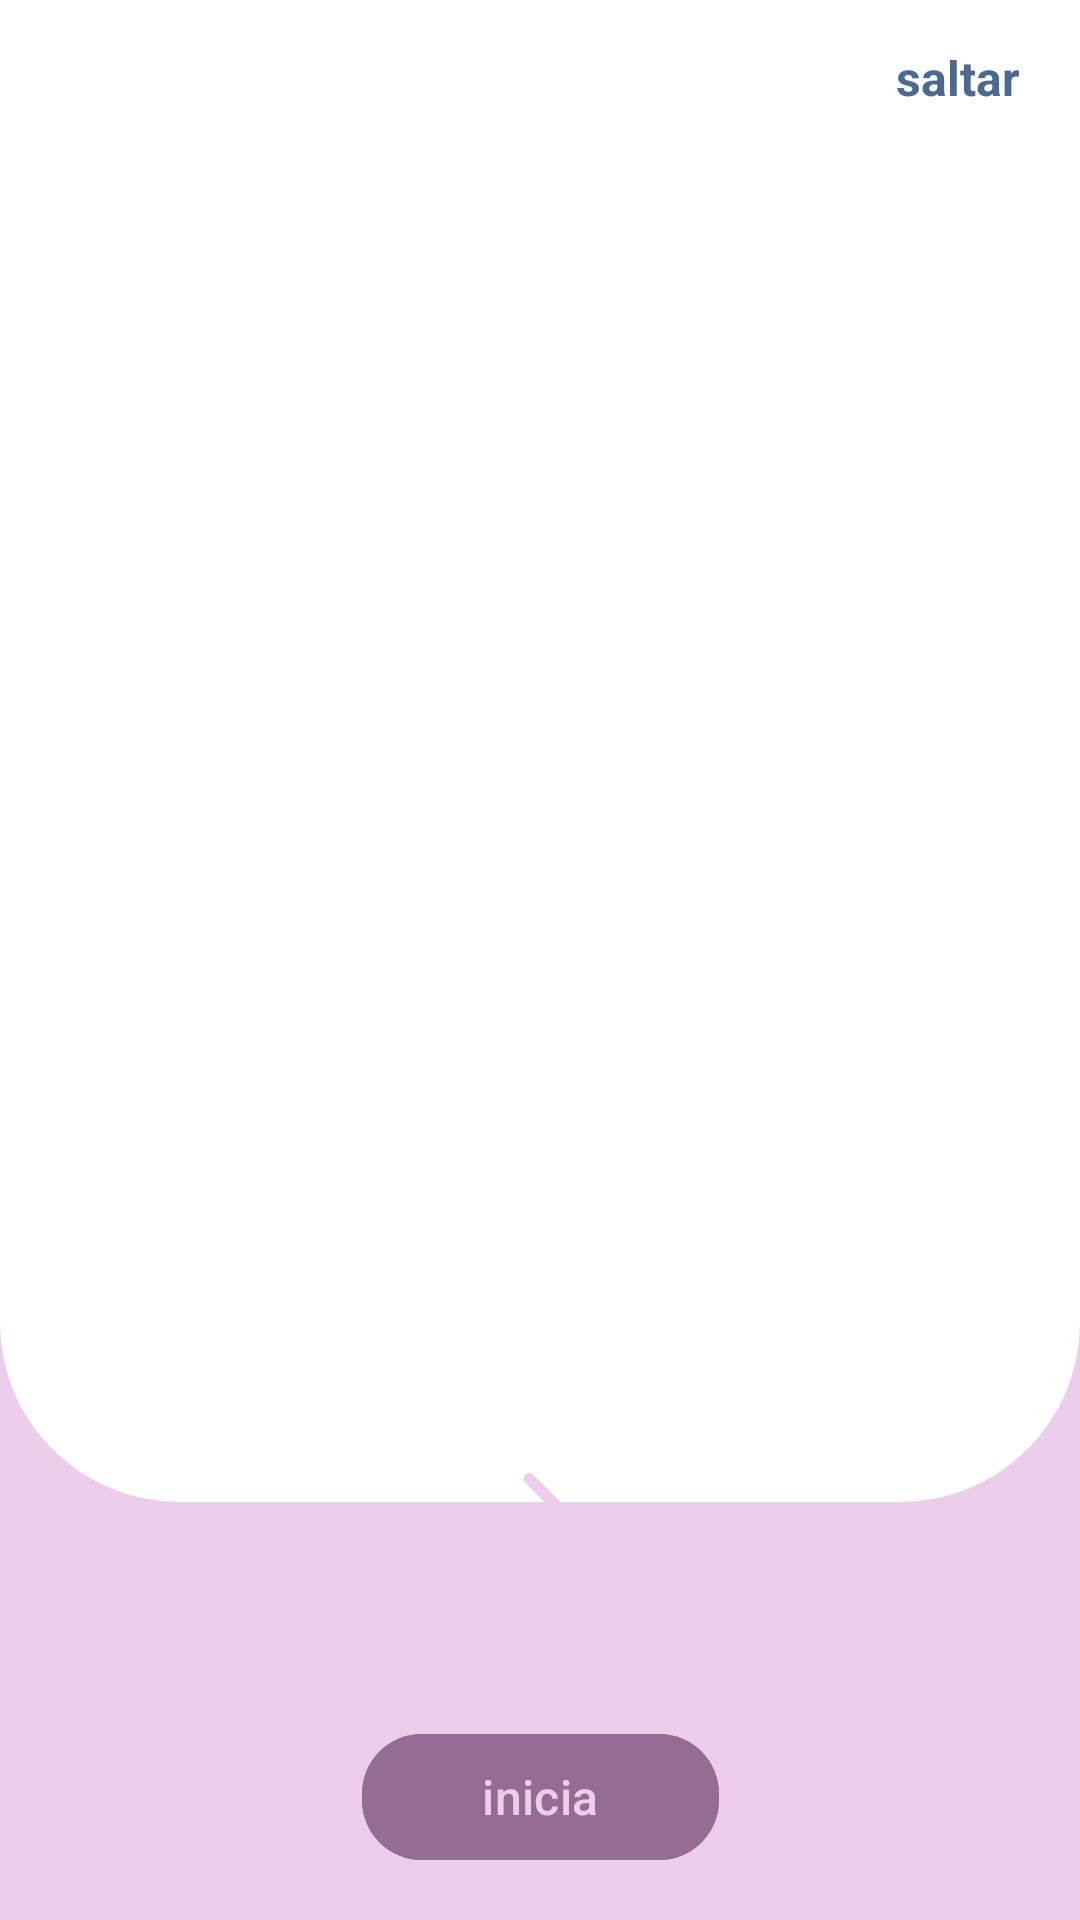

The Android layout XML behind this screen, and the referenced resources:
<!-- AndroidManifest.xml: application theme Theme.TraductorLSMManoAmiga -->
<!-- res/layout/activity_main.xml -->
<?xml version="1.0" encoding="utf-8"?>
<androidx.constraintlayout.widget.ConstraintLayout xmlns:android="http://schemas.android.com/apk/res/android"
    xmlns:app="http://schemas.android.com/apk/res-auto"
    xmlns:tools="http://schemas.android.com/tools"
    android:id="@+id/container"
    android:layout_width="match_parent"
    android:layout_height="match_parent"
    android:background="?attr/colorOnBackground"
    tools:context=".MainActivity">

    <androidx.viewpager2.widget.ViewPager2
        android:id="@+id/onboardingViewPager"
        android:layout_width="match_parent"
        android:layout_height="0dp"
        android:background="@drawable/view_pager_background"
        app:layout_constraintBottom_toTopOf="@id/viewCenterOf"
        app:layout_constraintTop_toTopOf="parent"
        app:layout_constraintVertical_bias="0.0"
        tools:layout_editor_absoluteX="0dp" />

    <LinearLayout
        android:id="@+id/indicatorContainer"
        android:layout_width="wrap_content"
        android:layout_height="wrap_content"
        android:layout_marginStart="20dp"
        android:layout_marginTop="20dp"
        android:orientation="horizontal"
        app:layout_constraintStart_toStartOf="parent"
        app:layout_constraintTop_toTopOf="parent" />

    <TextView
        android:id="@+id/txtSkip"
        android:layout_width="wrap_content"
        android:layout_height="wrap_content"
        android:layout_marginTop="15dp"
        android:layout_marginEnd="20dp"
        android:text="@string/saltar"
        android:textColor="?attr/colorAccent"
        android:textSize="16sp"
        android:textStyle="bold"
        app:layout_constraintEnd_toEndOf="parent"
        app:layout_constraintTop_toTopOf="parent"
         />

    <View
        android:layout_width="55dp"
        android:layout_height="55dp"
        android:background="@drawable/icon_outer_backgorund"
        app:layout_constraintBottom_toBottomOf="@id/imageNext"
        app:layout_constraintEnd_toEndOf="@id/imageNext"
        app:layout_constraintStart_toStartOf="@id/imageNext"
        app:layout_constraintTop_toTopOf="@id/imageNext" />


    <View
        android:id="@+id/viewCenterOf"
        android:layout_width="2dp"
        android:layout_height="2dp"
        app:layout_constraintBottom_toBottomOf="@id/imageNext"
        app:layout_constraintEnd_toEndOf="@id/imageNext"
        app:layout_constraintStart_toStartOf="@id/imageNext"
        app:layout_constraintTop_toTopOf="@id/imageNext" />

    <ImageView
        android:id="@+id/imageNext"
        android:layout_width="45dp"
        android:layout_height="45dp"
        android:layout_marginBottom="50dp"
        android:background="@drawable/icon_background"
        android:contentDescription="@string/app_name"
        android:src="@drawable/ic_right"
        app:layout_constraintBottom_toTopOf="@id/btnGetStarted"
        app:layout_constraintEnd_toEndOf="parent"
        app:layout_constraintStart_toStartOf="parent"
        />

    <com.google.android.material.button.MaterialButton
        android:id="@+id/btnGetStarted"
        android:layout_width="wrap_content"
        android:layout_height="50dp"
        android:layout_marginBottom="16dp"
        android:backgroundTint="?attr/colorPrimary"
        android:paddingStart="40dp"
        android:paddingEnd="40dp"
        android:text="@string/inicia"
        android:textAllCaps="false"
        android:textColor="?attr/colorOnBackground"
        android:textSize="16sp"
        app:cornerRadius="20dp"
        app:layout_constraintBottom_toBottomOf="parent"
        app:layout_constraintEnd_toEndOf="parent"
        app:layout_constraintStart_toStartOf="parent" />


</androidx.constraintlayout.widget.ConstraintLayout>
<!-- resources referenced by this layout -->
<resources>
  <!-- drawable ic_right (drawable) -->
  <vector android:autoMirrored="true" android:height="24dp"
      android:tint="?attr/colorOnBackground" android:viewportHeight="24"
      android:viewportWidth="24" android:width="24dp" xmlns:android="http://schemas.android.com/apk/res/android">
      <path android:fillColor="?attr/colorPrimary" android:pathData="M9.29,15.88L13.17,12 9.29,8.12c-0.39,-0.39 -0.39,-1.02 0,-1.41 0.39,-0.39 1.02,-0.39 1.41,0l4.59,4.59c0.39,0.39 0.39,1.02 0,1.41L10.7,17.3c-0.39,0.39 -1.02,0.39 -1.41,0 -0.38,-0.39 -0.39,-1.03 0,-1.42z"/>
  </vector>
  <!-- drawable icon_background (drawable) -->
  <?xml version="1.0" encoding="utf-8"?>
  <shape xmlns:android="http://schemas.android.com/apk/res/android"
      android:shape="oval">
      <solid android:color="@color/custom_color_primary"/>
  
  
  </shape>
  <!-- drawable icon_outer_backgorund (drawable) -->
  <?xml version="1.0" encoding="utf-8"?>
  <shape xmlns:android="http://schemas.android.com/apk/res/android"
      android:shape="oval">
      <solid android:color="@color/custom_color_primary"/>
  
  </shape>
  <!-- drawable view_pager_background (drawable) -->
  <?xml version="1.0" encoding="utf-8"?>
  <shape xmlns:android="http://schemas.android.com/apk/res/android"
      android:shape="rectangle">
      <solid android:color="?attr/colorOnError"/>
      <corners
          android:bottomLeftRadius="60dp"
          android:bottomRightRadius="60dp"
          />
  </shape>
  <string name="app_name">TraductorLSM-ManoAmiga</string>
  <string name="inicia">inicia</string>
  <string name="saltar">saltar</string>
  <style name="Theme.TraductorLSMManoAmiga" parent="Base.Theme.TraductorLSMManoAmiga" />
  <style name="Base.Theme.TraductorLSMManoAmiga" parent="Theme.Material3.DayNight.NoActionBar">
          
          <item name="colorPrimary">@color/dk_primary</item>
          <item name="colorSecondary">@color/dk_secondary</item>
          <item name="colorAccent">@color/dk_accent</item>
          <item name="colorOnSecondary">@color/dk_secondary_light</item>
          <item name="colorOnPrimary">@color/dk_primary_light</item>
          <item name="colorOnBackground">@color/d_background</item>
          <item name="colorOnError">@color/white</item>
      </style>
  <color name="dk_primary">#956C92 </color>
  <color name="dk_secondary">#D194AD</color>
  <color name="dk_accent">#4D6891</color>
  <color name="dk_secondary_light">#956C92</color>
  <color name="dk_primary_light">#764C73</color>
  <color name="d_background">#ECCEEC</color>
  <color name="white">#FFFFFFFF</color>
</resources>
